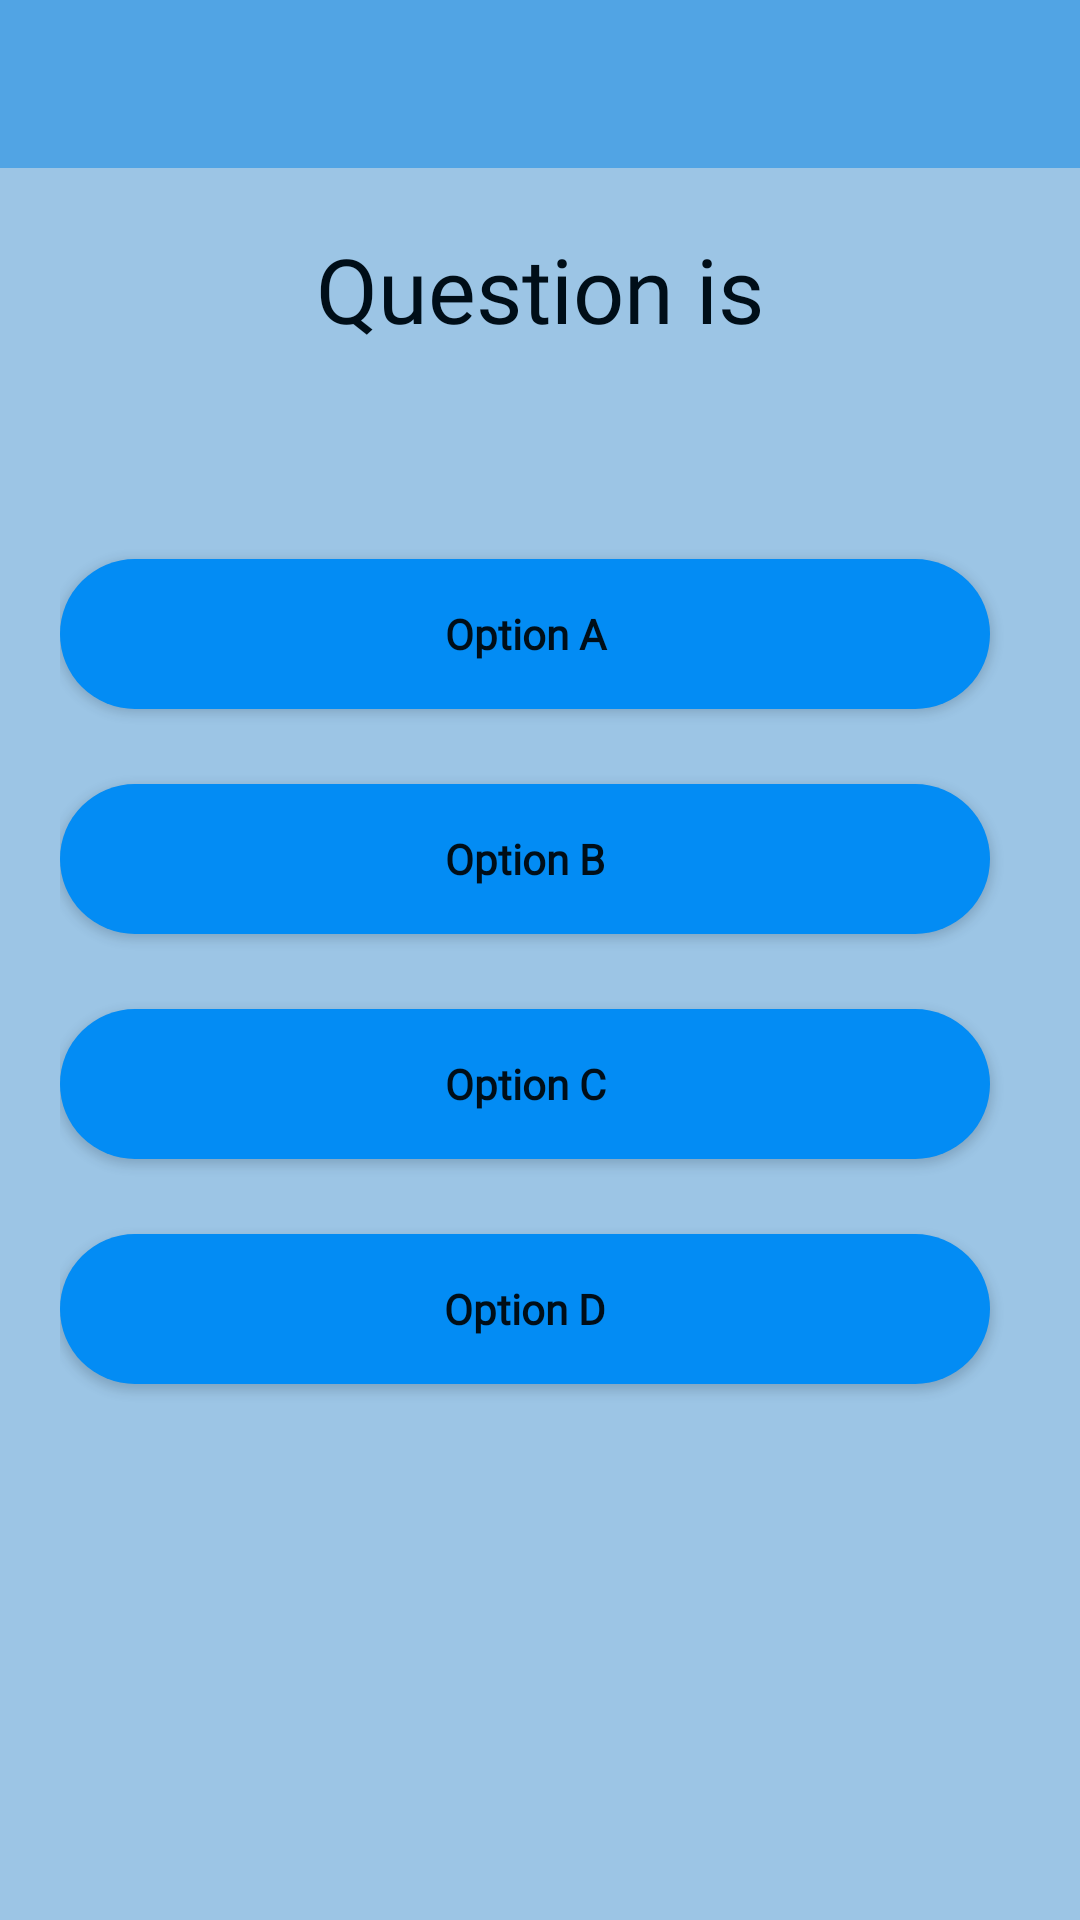

Reconstruct the res/layout file that produces this screen, plus the resources it refers to.
<!-- AndroidManifest.xml: application theme Theme.Onlineexam -->
<!-- res/layout/activity_quiz.xml -->
<?xml version="1.0" encoding="utf-8"?>
<LinearLayout xmlns:android="http://schemas.android.com/apk/res/android"
    xmlns:app="http://schemas.android.com/apk/res-auto"
    xmlns:tools="http://schemas.android.com/tools"
    android:layout_width="match_parent"
    android:layout_height="match_parent"
    tools:context=".LoginActivity"
    android:orientation="vertical"
    android:background="#FF038CF4"
    >
    <RelativeLayout
        android:layout_width="match_parent"
        android:layout_height="?actionBarSize"
        android:background="#51A4E4">
        <ImageView
            android:id="@+id/back_pressed"
            android:layout_width="wrap_content"
            android:layout_height="wrap_content"
            android:layout_centerVertical="true"
            android:padding="15dp"
            android:src="@drawable/back_button" />

    </RelativeLayout>
<LinearLayout
    android:layout_width="match_parent"
    android:layout_height="match_parent"
    android:orientation="vertical"
    android:background="#AECCE4"
    android:alpha="0.9"
    android:paddingStart="20dp"
    android:paddingEnd="20dp">

    <TextView
        android:layout_width="match_parent"
        android:id="@+id/question"
        android:layout_height="wrap_content"
        android:fontFamily="@font/baloo_bhai"
        android:text="Question is"
        android:textAlignment="center"
        android:padding="20dp"
        android:textColor="@color/black"
        android:textSize="30sp" />

    <Button
        android:theme="@style/Theme.Onlineexam1"
        android:layout_width="match_parent"
        android:id="@+id/optiona"
        android:layout_height="50dp"
        android:layout_marginTop="50dp"
        android:layout_marginRight="10dp"
        android:background="@drawable/roundshape"
        android:clickable="false"
        android:fontFamily="@font/aleo_italic"
        android:text="Option A"
        android:textAlignment="center"
        android:textAllCaps="false"
        android:textColor="@color/black"
        android:textSize="14sp"
        android:textStyle="bold" />
    <Button
        android:theme="@style/Theme.Onlineexam1"
        android:layout_width="match_parent"
        android:id="@+id/optionb"
        android:fontFamily="@font/aleo_italic"
        android:layout_height="50dp"
        android:textStyle="bold"
        android:textSize="14sp"
        android:layout_marginTop="25dp"
        android:background="@drawable/roundshape"
        android:textAllCaps="false"
        android:textColor="@color/black"
        android:clickable="false"
        android:layout_marginRight="10dp"
        android:text="Option B"/>

    <Button
        android:textStyle="bold"
        android:id="@+id/optionc"
        android:theme="@style/Theme.Onlineexam1"
        android:fontFamily="@font/aleo_italic"
        android:textAlignment="center"
        android:layout_width="match_parent"
        android:layout_height="50dp"
        android:textSize="14sp"
        android:layout_marginTop="25dp"
        android:background="@drawable/roundshape"
        android:textAllCaps="false"
        android:textColor="@color/black"
        android:clickable="false"
        android:layout_marginRight="10dp"
        android:text="Option C"/>
    <Button
        android:textStyle="bold"
        android:theme="@style/Theme.Onlineexam1"

        android:id="@+id/optiond"
        android:fontFamily="@font/aleo_italic"
        android:layout_width="match_parent"
        android:layout_height="50dp"
        android:textSize="14sp"
        android:textAlignment="center"
        android:layout_marginTop="25dp"
        android:background="@drawable/roundshape"
        android:textAllCaps="false"
        android:textColor="@color/black"
        android:clickable="false"
        android:layout_marginRight="10dp"
        android:text="Option D"/>

<TextView
    android:text=""
    android:textAlignment="center"
    android:layout_gravity="center"
    android:layout_width="wrap_content"
    android:layout_height="wrap_content"
    android:id="@+id/war3"
    android:textColor="@color/black"
    android:layout_marginTop="25dp"
    android:fontFamily="@font/abeezee"
    android:textSize="19sp"
    />
</LinearLayout>
</LinearLayout>
<!-- resources referenced by this layout -->
<resources>
  <color name="black">#FF000000</color>
  <!-- drawable roundshape (drawable) -->
  <?xml version="1.0" encoding="utf-8"?>
  <shape xmlns:android="http://schemas.android.com/apk/res/android">
      <solid android:color="@color/purple_500"/>
      <corners  android:radius="50dp"/>
  
  </shape>
  <style name="Theme.Onlineexam1" parent="Theme.AppCompat.DayNight.DarkActionBar">
          <item name="colorPrimary">@color/white</item>
      </style>
  <style name="Theme.Onlineexam" parent="Theme.MaterialComponents.DayNight.DarkActionBar">
          
          <item name="colorPrimary">@color/purple_500</item>
          <item name="colorPrimaryVariant">@color/purple_700</item>
          <item name="colorOnPrimary">@color/white</item>
          
          <item name="colorSecondary">@color/teal_200</item>
          <item name="colorSecondaryVariant">@color/teal_700</item>
          <item name="colorOnSecondary">@color/black</item>
          
          <item name="android:statusBarColor" tools:targetApi="l">?attr/colorPrimaryVariant</item>
          
      </style>
  <color name="purple_500">#038CF4</color>
  <color name="white">#FFFFFFFF</color>
  <color name="purple_700">#2196F3</color>
  <color name="teal_200">#FF03DAC5</color>
  <color name="teal_700">#FF018786</color>
</resources>
